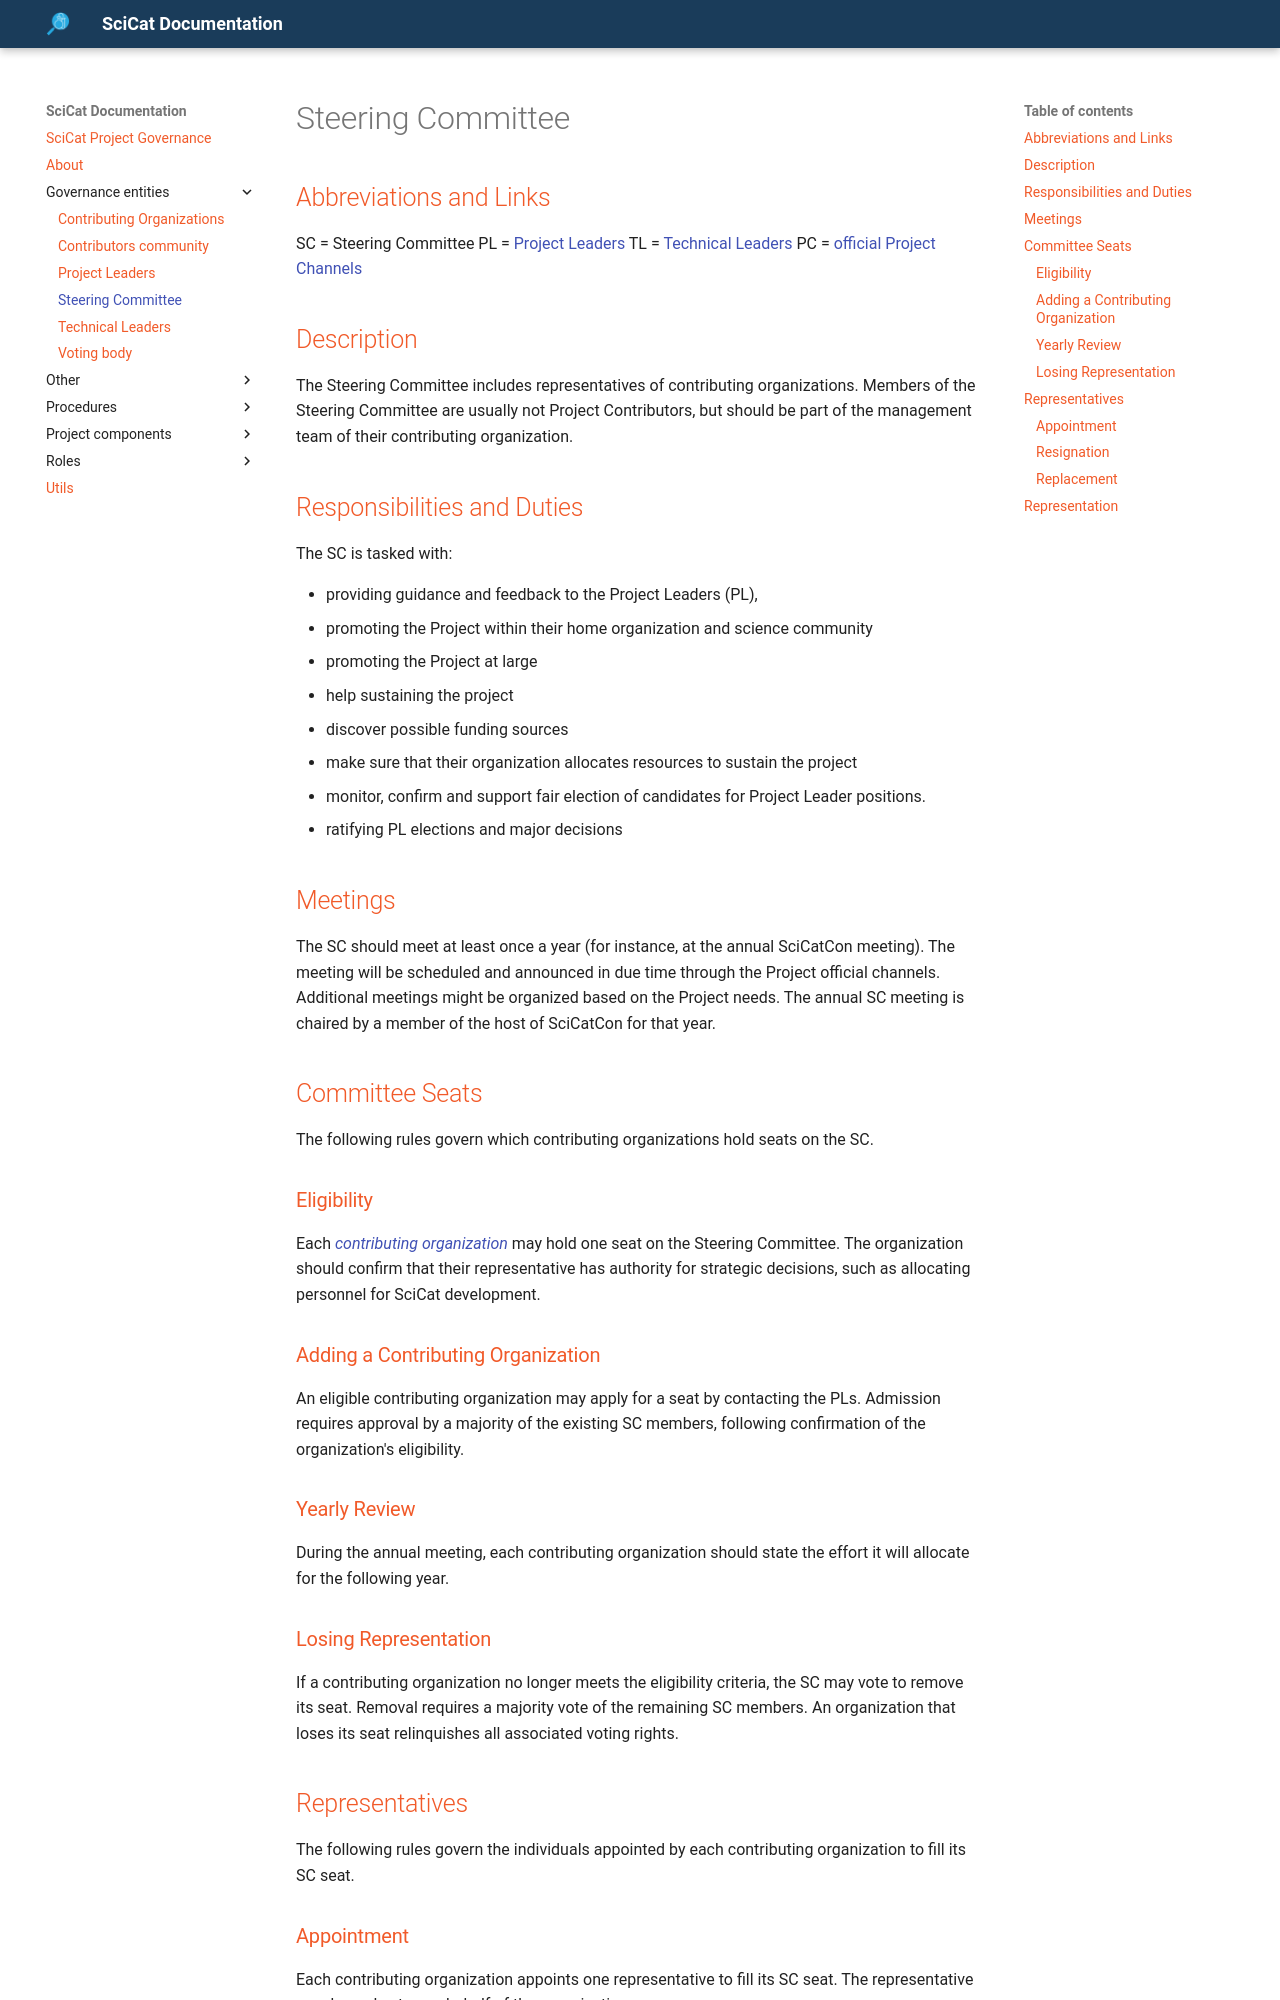

repository: SciCatProject/governance · page: main/governance-entities/STEERING-COMMITTEE/index.html · generator: mkdocs

# Steering Committee

## Abbreviations and Links

SC = Steering Committee
PL = [Project Leaders](./PROJECT-LEADERS.md)
TL = [Technical Leaders](./TECHNICAL-LEADERS.md)
PC = [official Project Channels](../project-components/PROJECT-CHANNELS.md)

## Description

The Steering Committee includes representatives of contributing organizations.
Members of the Steering Committee are usually not Project Contributors, but should be part of the management team of their contributing organization.

## Responsibilities and Duties

The SC is tasked with:

- providing guidance and feedback to the Project Leaders (PL),
- promoting the Project within their home organization and science community
- promoting the Project at large
- help sustaining the project
- discover possible funding sources
- make sure that their organization allocates resources to sustain the project
- monitor, confirm and support fair election of candidates for Project Leader positions.
- ratifying PL elections and major decisions

## Meetings

The SC should meet at least once a year (for instance, at the annual SciCatCon meeting).
The meeting will be scheduled and announced in due time through the Project official channels.
Additional meetings might be organized based on the Project needs.
The annual SC meeting is chaired by a member of the host of SciCatCon for that year.

## Committee Seats

The following rules govern which contributing organizations hold seats on the SC.

### Eligibility

Each [_contributing organization_](CONTRIBUTING-ORGANIZATIONS.md) may hold one seat on the Steering Committee. The organization should confirm that their representative has authority for strategic decisions, such as allocating personnel for SciCat development.

### Adding a Contributing Organization

An eligible contributing organization may apply for a seat by contacting the PLs. Admission requires approval by a majority of the existing SC members, following confirmation of the organization's eligibility.

### Yearly Review

During the annual meeting, each contributing organization should state the effort it will allocate for the following year.

### Losing Representation

If a contributing organization no longer meets the eligibility criteria, the SC may vote to remove its seat. Removal requires a majority vote of the remaining SC members. An organization that loses its seat relinquishes all associated voting rights.

## Representatives

The following rules govern the individuals appointed by each contributing organization to fill its SC seat.
